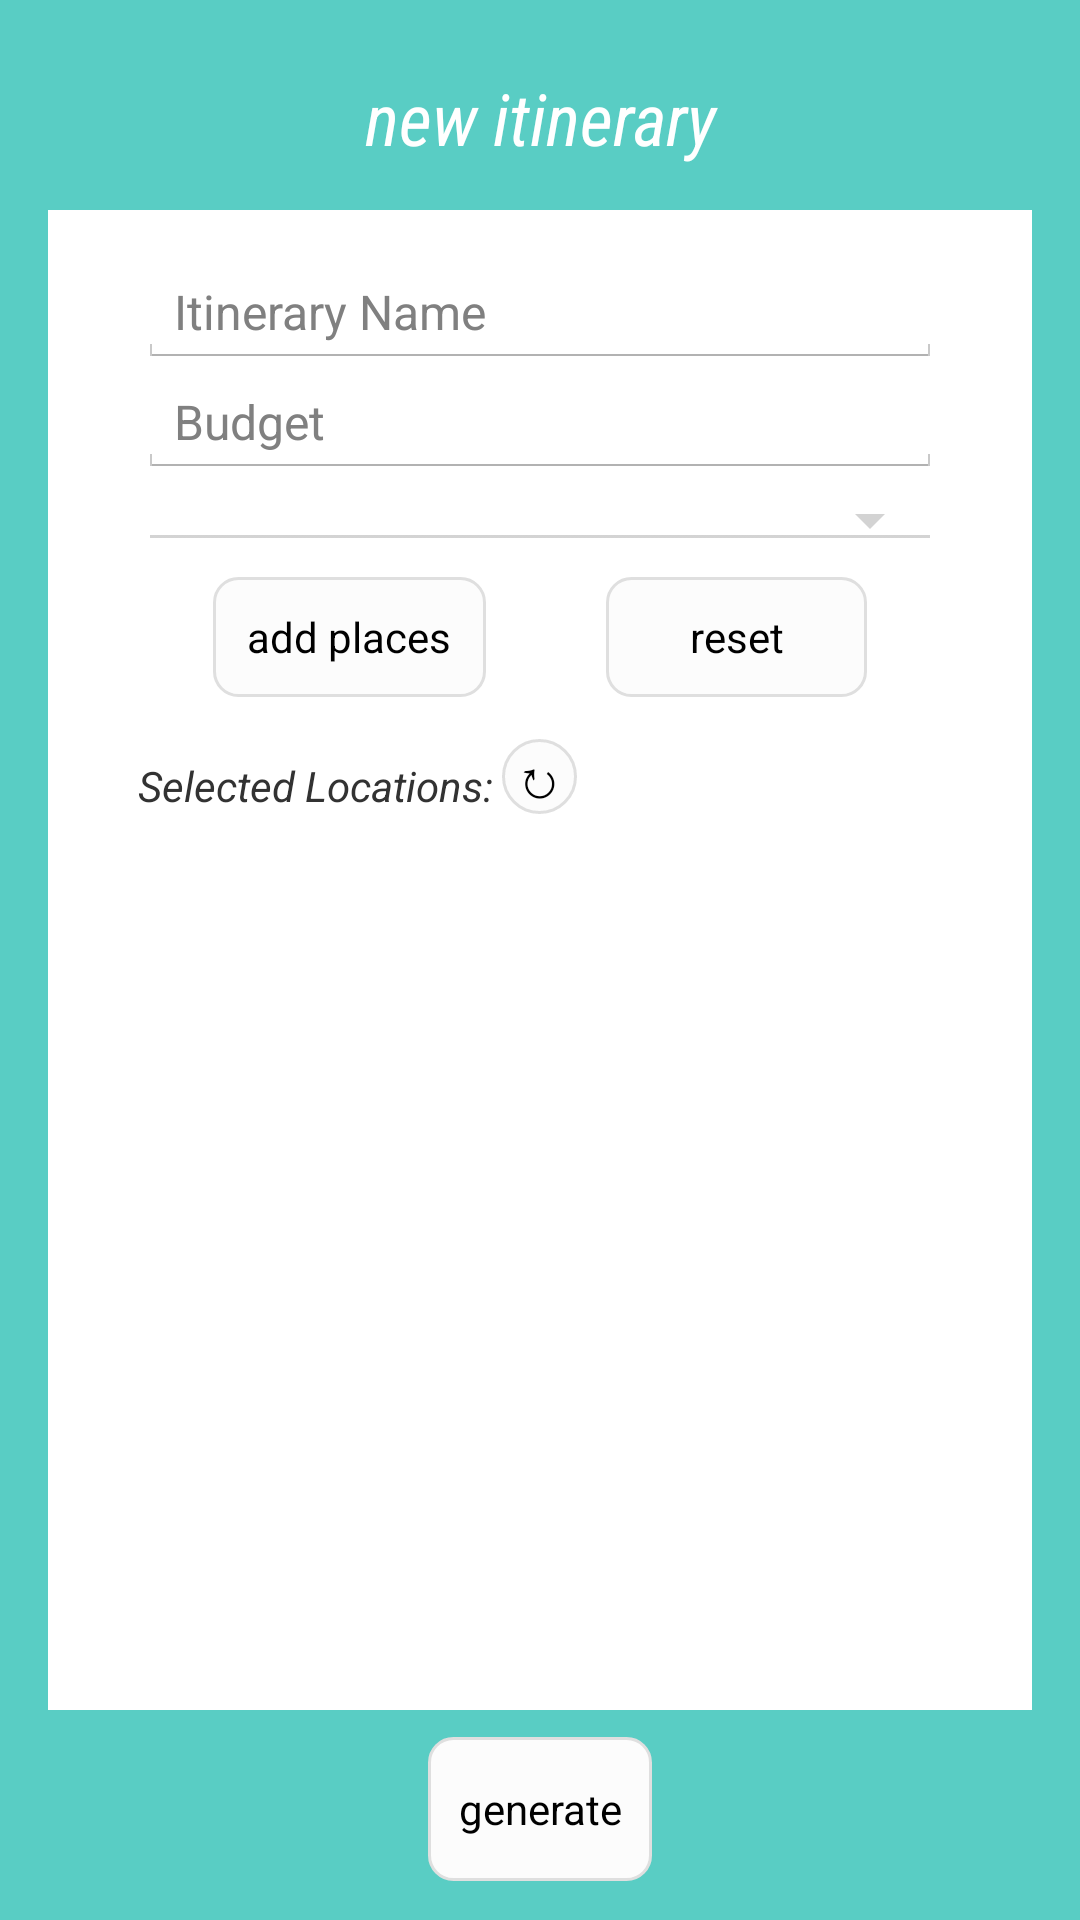

Android layout source for this screen:
<!-- AndroidManifest.xml: application theme Theme.FullScreen -->
<!-- res/layout/create.xml -->
<?xml version="1.0" encoding="utf-8"?>
<RelativeLayout xmlns:android="http://schemas.android.com/apk/res/android"
    android:layout_width="fill_parent"
    android:layout_height="fill_parent"
    android:orientation="vertical"
    android:weightSum="1"
    android:background="#59cdc4">

    <LinearLayout
        android:layout_width="match_parent"
        android:orientation="vertical"
        android:layout_weight="0.15"
        android:layout_alignParentLeft="true"
        android:layout_alignParentStart="true"
        android:layout_height="match_parent"
        android:weightSum="1"
        android:background="@android:color/background_light"
        android:paddingBottom="16dp"
        android:paddingLeft="30dp"
        android:paddingRight="30dp"
        android:layout_marginBottom="70dp"
        android:layout_marginTop="70dp"
        android:layout_marginLeft="16dp"
        android:layout_marginRight="16dp"
        android:paddingTop="16dp">

        <EditText
            android:layout_width="match_parent"
            android:layout_height="wrap_content"
            android:inputType="textPersonName"
            android:ems="10"
            android:id="@+id/Name"
            android:hint="Itinerary Name"
            android:textSize="16sp" />

        <EditText
            android:layout_width="match_parent"
            android:layout_height="wrap_content"
            android:inputType="numberDecimal"
            android:ems="10"
            android:id="@+id/budget"
            android:hint="Budget"
            android:textSize="16sp" />

        <Spinner
            android:layout_width="match_parent"
            android:layout_height="wrap_content"
            style="@style/Base.Widget.AppCompat.Spinner.Underlined"
            android:id="@+id/hotel" />

        <LinearLayout
            android:layout_width="match_parent"
            android:padding="5dp"
            android:layout_height="50dp">

            <Button
                android:text="add places"
                android:id="@+id/addplaces"
                android:background="@drawable/custombutton2"
                android:textAllCaps="false"
                android:layout_width="wrap_content"
                android:layout_height="wrap_content"
                android:textSize="14sp"
                android:gravity="center_vertical|center_horizontal|center"
                android:layout_weight="1"
                android:layout_alignParentTop="true"
                android:layout_alignParentLeft="true"
                android:layout_alignParentStart="true"
                android:layout_marginLeft="20dp"
                android:layout_marginRight="20dp" />

            <Button
                android:text="reset"
                android:layout_width="wrap_content"
                android:layout_height="wrap_content"
                android:id="@+id/reset"
                android:layout_weight="1"
                android:background="@drawable/custombutton2"
                android:layout_alignParentTop="true"
                android:layout_alignParentRight="true"
                android:layout_alignParentEnd="true"
                android:textSize="14sp"
                android:textAllCaps="false"
                android:layout_marginLeft="20dp"
                android:layout_marginRight="20dp" />

        </LinearLayout>

        <RelativeLayout
            android:layout_width="wrap_content"
            android:layout_height="wrap_content">

            <TextView
                android:text="Selected Locations:"
                android:layout_width="match_parent"
                android:layout_height="wrap_content"
                android:id="@+id/textView2"
                android:textStyle="normal|italic"
                android:paddingTop="15dp"
                android:layout_alignParentTop="true"
                android:layout_alignParentLeft="true"
                android:layout_alignParentStart="true" />

            <Button
                android:text="↻"
                android:id="@+id/refresh"
                android:background="@drawable/custombutton"
                android:layout_width="25dp"
                android:layout_height="25dp"
                android:layout_alignBottom="@+id/textView2"
                android:layout_centerHorizontal="true" />
        </RelativeLayout>

        <ListView
            android:layout_width="match_parent"
            android:layout_height="match_parent"
            android:isScrollContainer="true"
            android:id="@+id/list"
            android:scrollbarAlwaysDrawVerticalTrack="false" />

    </LinearLayout>

    <TextView
        android:text="new itinerary"
        android:layout_width="match_parent"
        android:layout_height="wrap_content"
        android:id="@+id/textView"
        android:layout_marginTop="23dp"
        android:textAlignment="center"
        android:textAppearance="@style/TextAppearance.AppCompat.Display1"
        android:fontFamily="sans-serif-condensed"
        android:textColor="@android:color/background_light"
        android:textStyle="normal|italic"
        android:textSize="24sp"
        android:layout_alignParentTop="true"
        android:layout_alignParentLeft="true"
        android:layout_alignParentStart="true" />

    <Button
        android:id="@+id/generate"
        android:layout_width="wrap_content"
        android:layout_height="wrap_content"
        android:text="generate"
        android:background="@drawable/custombutton2"
        android:padding="10dp"
        android:textSize="14sp"
        android:layout_alignParentBottom="true"
        android:layout_centerHorizontal="true"
        android:layout_marginBottom="13dp"
        android:textAllCaps="false" />

</RelativeLayout>
<!-- resources referenced by this layout -->
<resources>
  <!-- drawable custombutton (drawable) -->
  <?xml version="1.0" encoding="utf-8"?>
  <selector
      xmlns:android="http://schemas.android.com/apk/res/android">
  
      <item android:state_pressed="true" >
          <shape
              xmlns:android="http://schemas.android.com/apk/res/android"
              android:shape="oval">
              <gradient
                  android:startColor="#def8fb"
                  android:endColor="#def8fb"
                  android:angle="270" />
              <stroke
                  android:width="1dp"
                  android:color="#c4d8db" />
          </shape>
      </item>
  
      <item android:state_focused="true" >
          <shape
              xmlns:android="http://schemas.android.com/apk/res/android"
              android:shape="oval">
              <gradient
                  android:endColor="#effbfc"
                  android:startColor="#effbfc"
                  android:angle="270" />
              <stroke
                  android:width="1dp"
                  android:color="#f1f1f1" />
          </shape>
      </item>
  
      <item>
          <shape
              xmlns:android="http://schemas.android.com/apk/res/android"
              android:shape="oval">
              <gradient
                  android:endColor="#fcfcfc"
                  android:startColor="#fcfcfc"
                  android:angle="270" />
              <stroke
                  android:width="1dp"
                  android:color="#dfdfdf" />
          </shape>
      </item>
  </selector>
  <!-- drawable custombutton2 (drawable) -->
  <?xml version="1.0" encoding="utf-8"?>
  <selector
      xmlns:android="http://schemas.android.com/apk/res/android">
  
      <item android:state_pressed="true" >
          <shape
              xmlns:android="http://schemas.android.com/apk/res/android"
              android:shape="rectangle">
              <gradient
                  android:startColor="#def8fb"
                  android:endColor="#def8fb"
                  android:angle="270" />
              <stroke
                  android:width="1dp"
                  android:color="#c4d8db" />
              <corners android:bottomRightRadius="8dp"
                  android:bottomLeftRadius="8dp"
                  android:topRightRadius="8dp"
                  android:topLeftRadius="8dp"/>
          </shape>
      </item>
  
      <item android:state_focused="true" >
          <shape
              xmlns:android="http://schemas.android.com/apk/res/android"
              android:shape="rectangle">
              <gradient
                  android:endColor="#effbfc"
                  android:startColor="#effbfc"
                  android:angle="270" />
              <stroke
                  android:width="1dp"
                  android:color="#f1f1f1" />
              <corners android:bottomRightRadius="8dp"
                  android:bottomLeftRadius="8dp"
                  android:topRightRadius="8dp"
                  android:topLeftRadius="8dp"/>
          </shape>
      </item>
  
      <item>
          <shape
              xmlns:android="http://schemas.android.com/apk/res/android"
              android:shape="rectangle">
              <gradient
                  android:endColor="#fcfcfc"
                  android:startColor="#fcfcfc"
                  android:angle="270" />
              <stroke
                  android:width="1dp"
                  android:color="#dfdfdf" />
              <corners android:bottomRightRadius="8dp"
                  android:bottomLeftRadius="8dp"
                  android:topRightRadius="8dp"
                  android:topLeftRadius="8dp"/>
          </shape>
      </item>
  </selector>
  <style name="Theme.FullScreen" parent="@android:style/Theme.NoTitleBar.Fullscreen" />
</resources>
